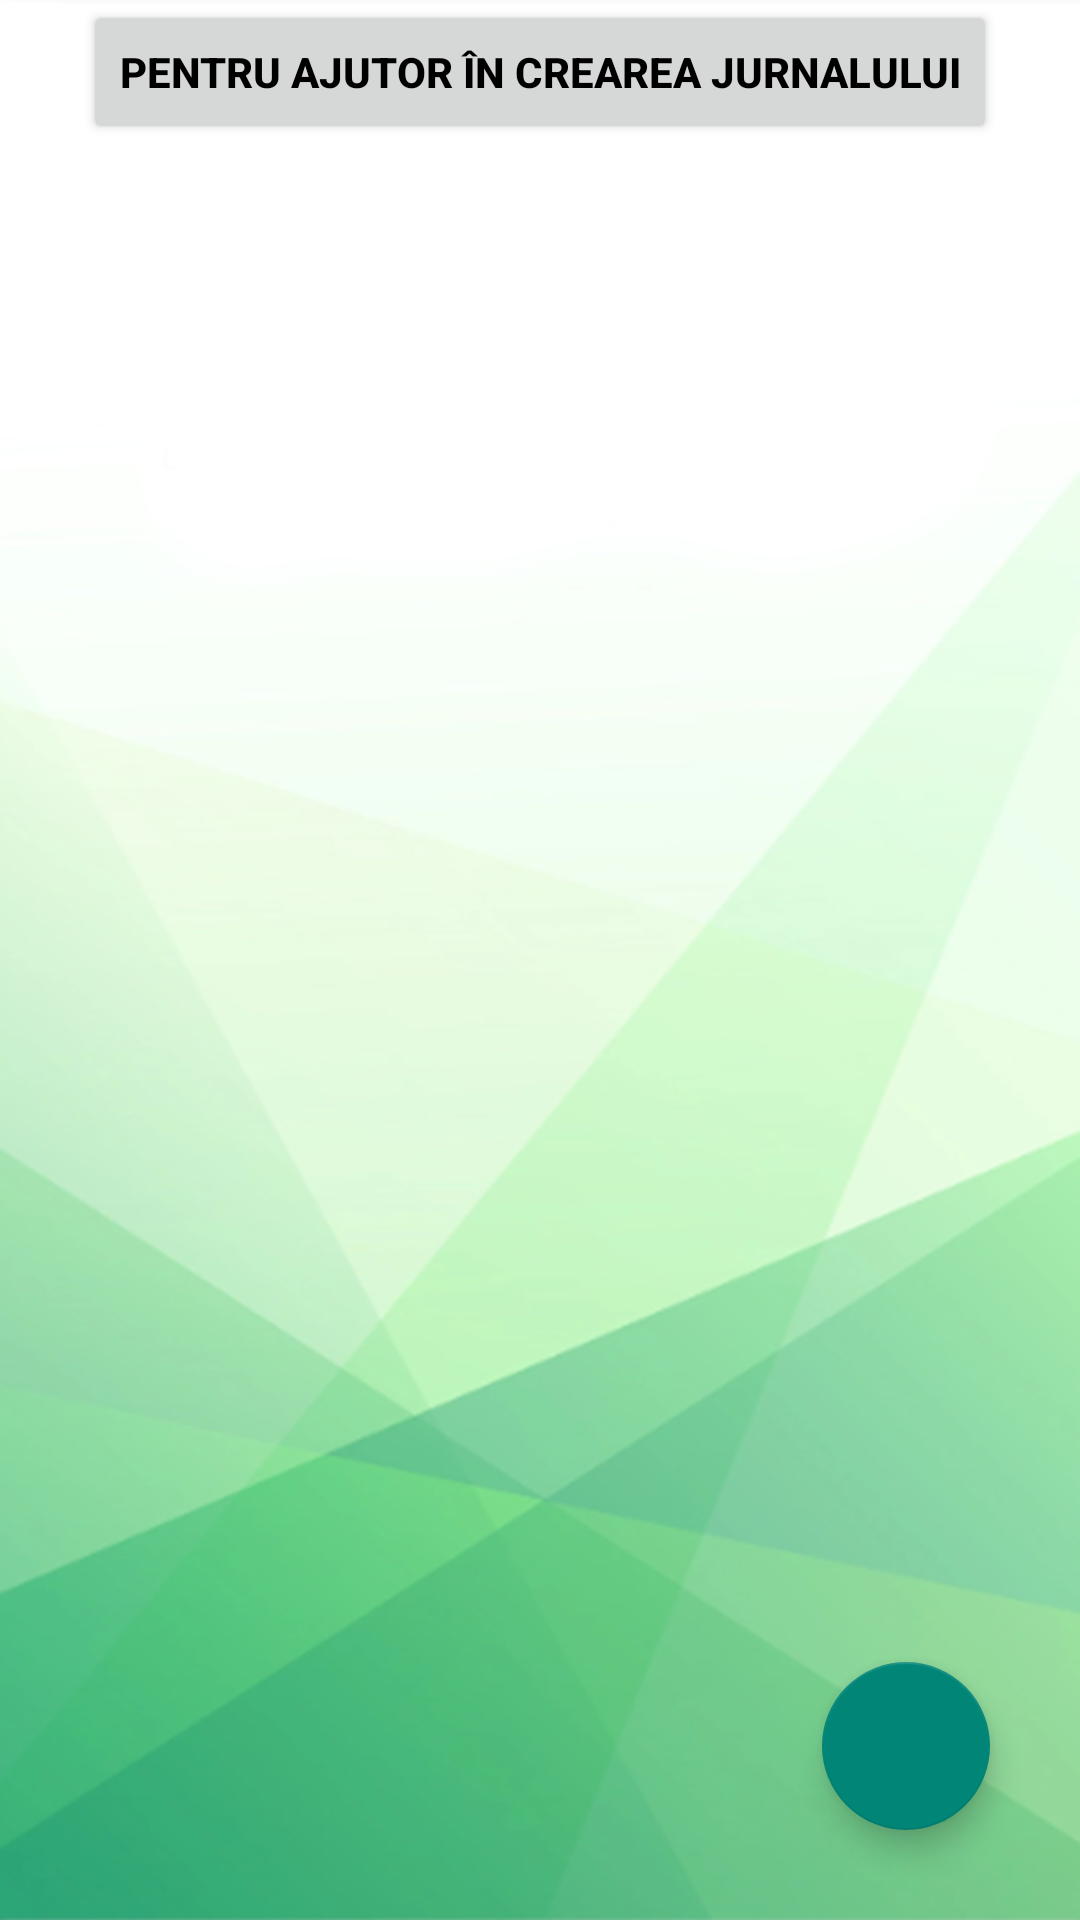

Produce the Android XML layout that renders to this screen, including the resource entries it uses.
<!-- AndroidManifest.xml: application theme Theme.Licenta -->
<!-- res/layout/activity_jurnal.xml -->
<?xml version="1.0" encoding="utf-8"?>
<RelativeLayout xmlns:android="http://schemas.android.com/apk/res/android"
    xmlns:app="http://schemas.android.com/apk/res-auto"
    xmlns:tools="http://schemas.android.com/tools"
    android:layout_width="match_parent"
    android:layout_height="match_parent"
    tools:context=".jurnal.Jurnal"
    android:background="@drawable/background1">
    <Button
        android:layout_width="wrap_content"
        android:layout_height="wrap_content"
        android:id="@+id/infobtn"
        android:layout_centerHorizontal="true"
        android:textColor="@color/black"
        android:text="Pentru ajutor în crearea jurnalului"
        android:textStyle="bold"
        />

    <com.google.android.material.floatingactionbutton.FloatingActionButton
        android:layout_width="wrap_content"
        android:layout_height="wrap_content"
        android:layout_alignParentBottom="true"

        android:layout_alignParentRight="true"
        android:layout_marginBottom="30dp"
        android:layout_marginRight="30dp"
        android:layout_gravity="bottom|end"
        android:id="@+id/createnotefap"
        android:contentDescription="Adăugare jurnal"
        android:src="@drawable/addbutton"
        app:maxImageSize="40dp"
        android:background="@color/teal_700"
        >




    </com.google.android.material.floatingactionbutton.FloatingActionButton>

    <androidx.recyclerview.widget.RecyclerView
        android:layout_width="match_parent"
        android:layout_height="match_parent"
        android:id="@+id/recyclerview"
        android:layout_below="@+id/infobtn"
        android:scrollbars="vertical">






    </androidx.recyclerview.widget.RecyclerView>


</RelativeLayout>
<!-- resources referenced by this layout -->
<resources>
  <color name="black">#FF000000</color>
  <color name="teal_700">#FF018786</color>
  <!-- drawable background1: png bitmap (drawable, 160817 bytes) -->
  <style name="Theme.Licenta" parent="Theme.AppCompat.Light.DarkActionBar">
          
          <item name="colorPrimary">@color/purple_500</item>
          <item name="colorPrimaryVariant">@color/purple_700</item>
          <item name="colorOnPrimary">@color/white</item>
          
          <item name="colorSecondary">@color/teal_200</item>
          <item name="colorSecondaryVariant">@color/teal_700</item>
          <item name="colorOnSecondary">@color/black</item>
          
          <item name="android:statusBarColor">?attr/colorPrimaryVariant</item>
          
          <item name="android:actionMenuTextColor">@color/black</item>
      </style>
  <color name="purple_500">#FF6200EE</color>
  <color name="purple_700">#FF3700B3</color>
  <color name="white">#FFFFFFFF</color>
  <color name="teal_200">#FF03DAC5</color>
</resources>
